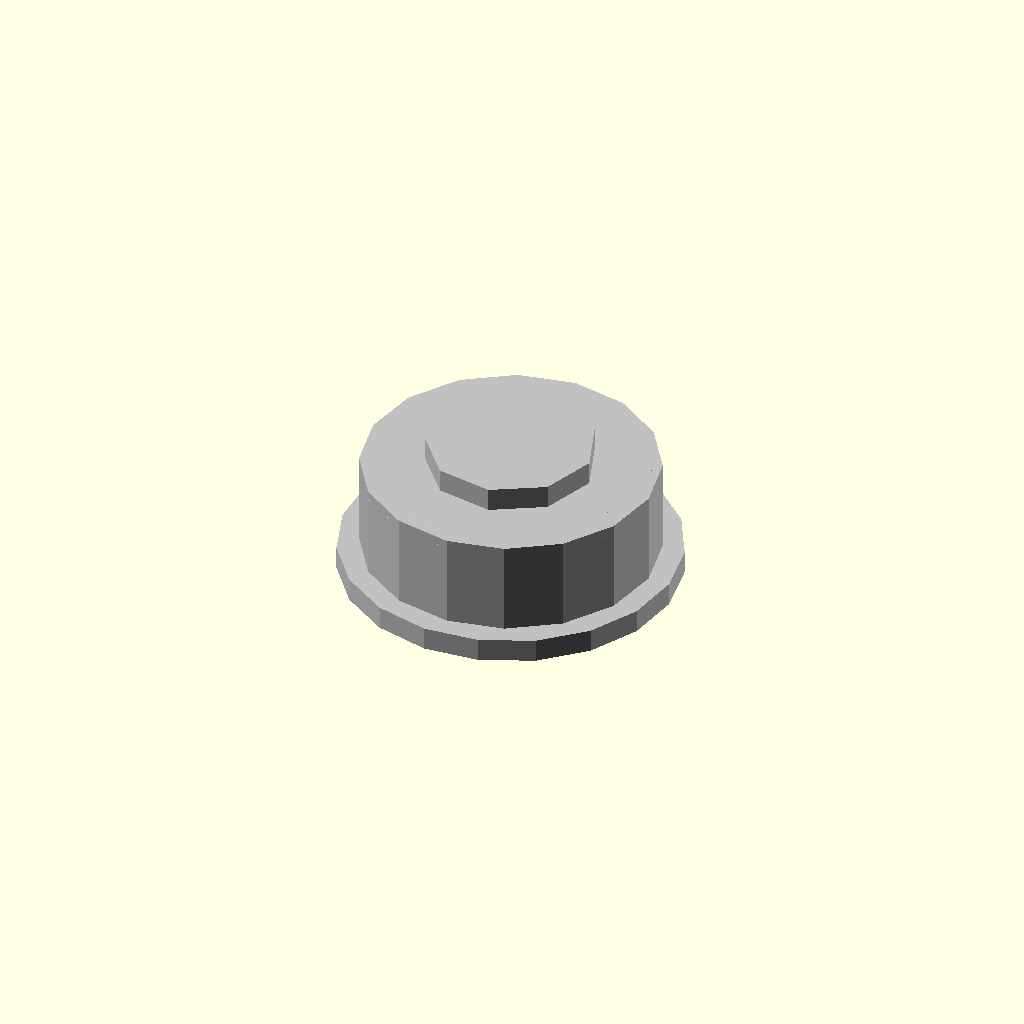
Cell 1 — every parameter at its default value.
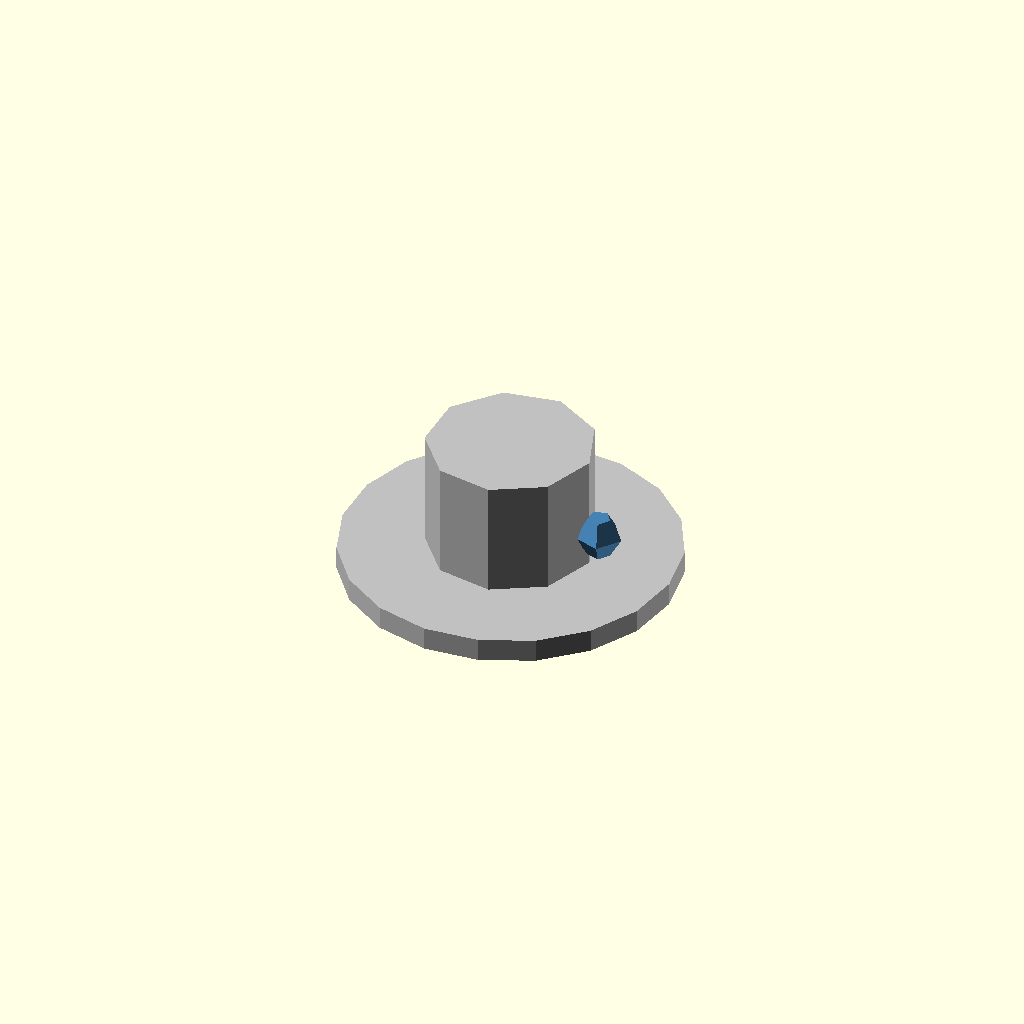
Cell 2: outer_diameter_mm = 0.1 (everything else at default).
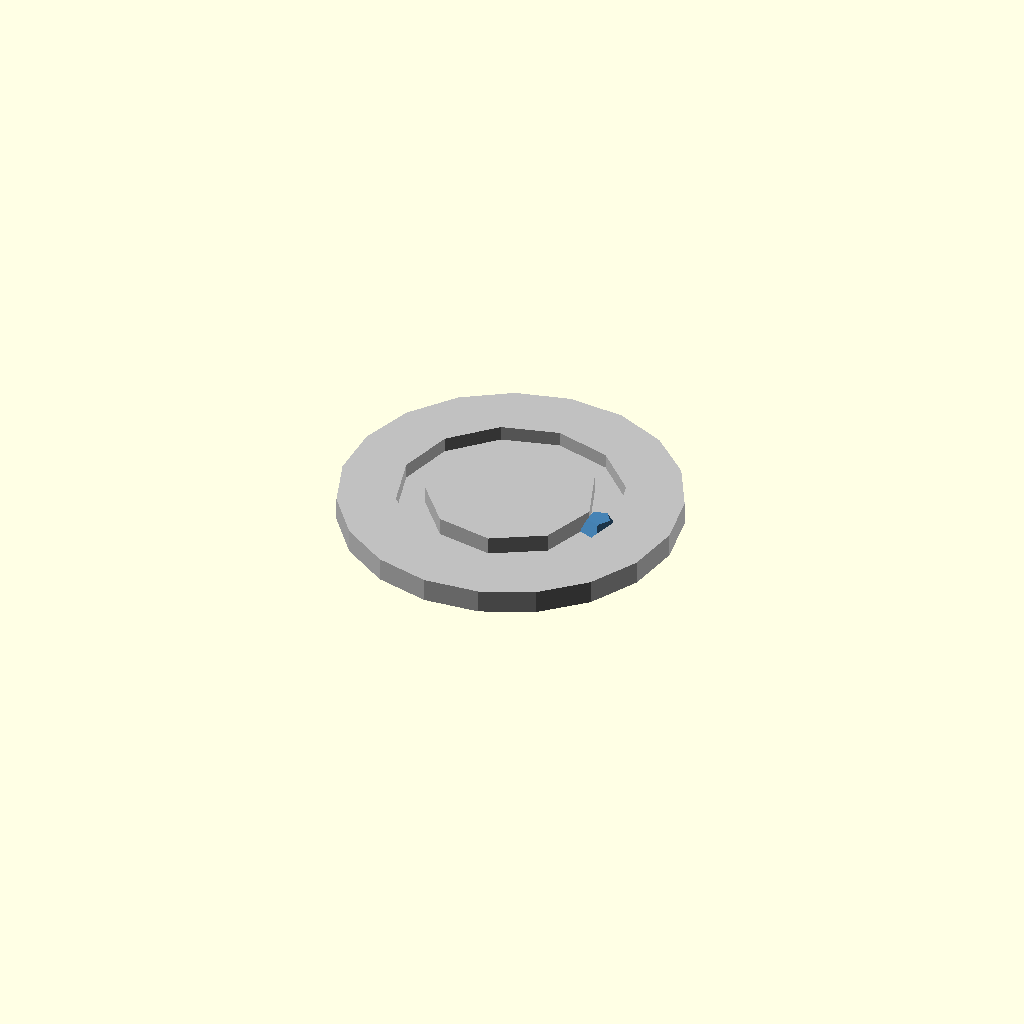
Cell 3: the same model with width_mm = 0.1.
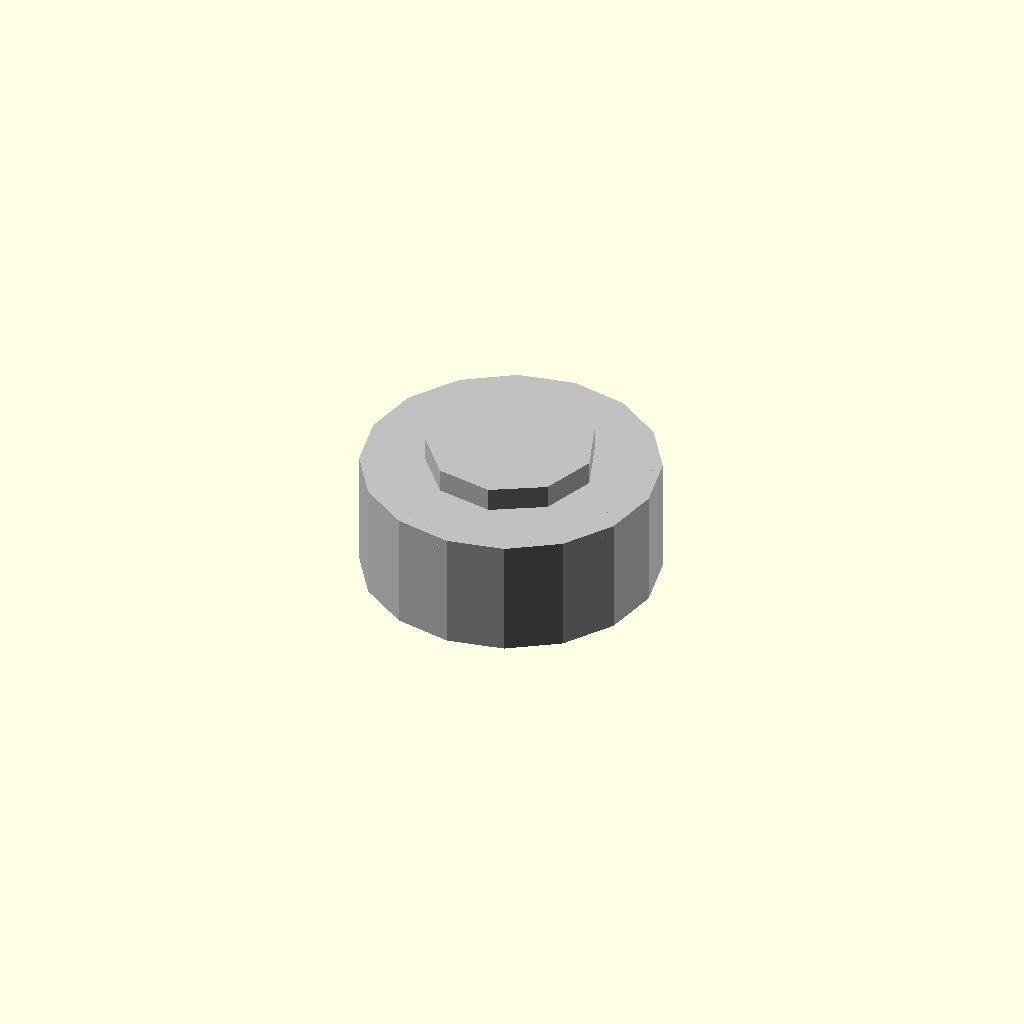
Cell 4 — flange_diameter_mm set to 0.1, the other parameters unchanged.
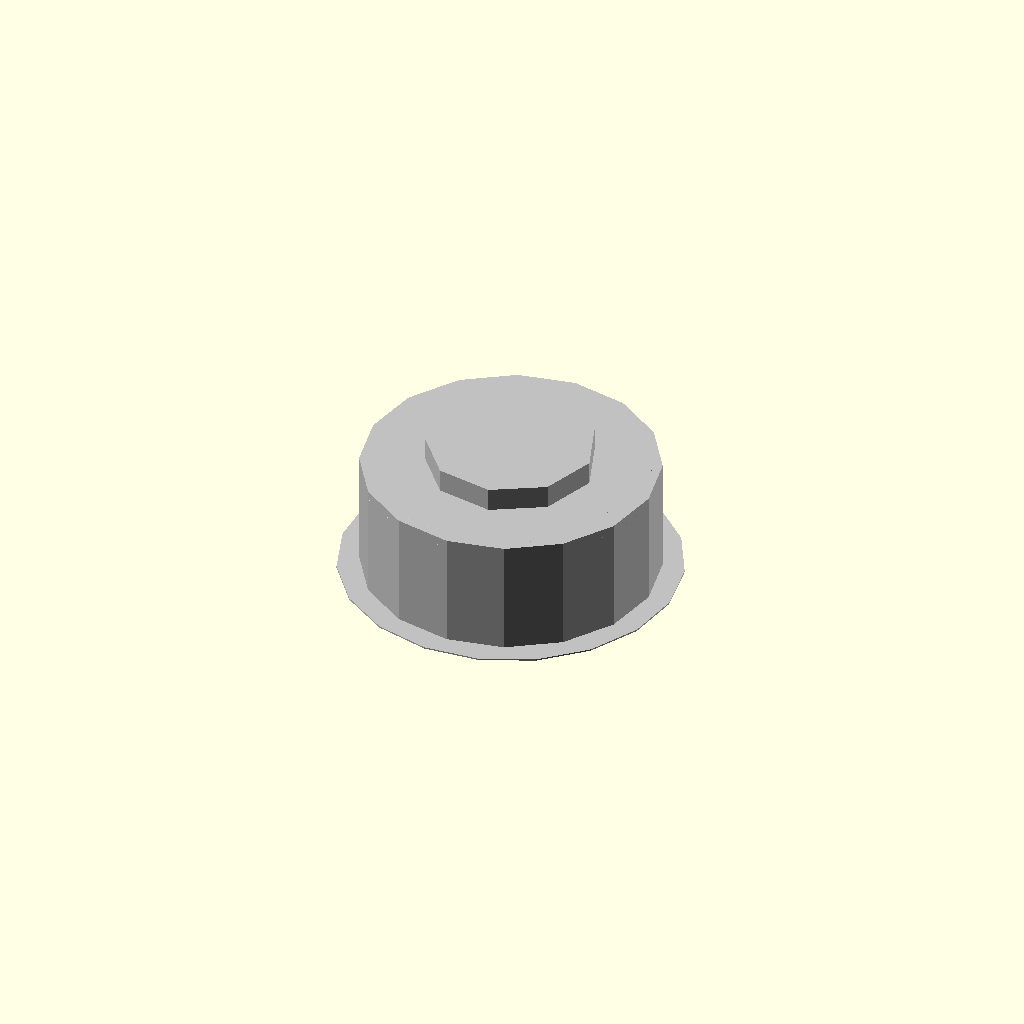
Cell 5 — flange_width_mm set to 0.05, the other parameters unchanged.
All cells are drawn from one camera (rotation 55°, 0°, 25°, orthographic, colour scheme Cornfield), so only the parameter changes between them.
OpenSCAD source file results/nopscadlib/ablations/no_recovery/scad/ball_bearing__BBF623.scad:
// Parameters
bore_diameter_mm = 3; //[1.5:6:0.1]
outer_diameter_mm = 10; //[5:20:0.1]
width_mm = 4; //[2:8:0.1]
flange_diameter_mm = 11.5; //[6:23:0.1]
flange_width_mm = 0.8; //[0.4:1.6:0.05]
rim_thickness_mm = 1.2; //[0.6:2.4:0.05]
hub_thickness_mm = 1; //[0.5:2:0.05]
chamfer_mm = 0.3; //[0.1:0.8:0.05]
shield_thickness_mm = 0.3; //[0.15:0.8:0.05]
shield_radial_overlap_mm = 0.6; //[0.2:1.5:0.05]
raceway_clearance_mm = 0.35; //[0.15:0.8:0.05]
ball_diameter_mm = 1.6; //[0.8:3.2:0.05]
ball_radial_position_mm = 3.2; //[2:5:0.05]
overlap_mm = 0.8; //[0.5:2:0.1]

// Ball Bearing - complete geometry
module ball_bearing() {
  color("Silver") {
    // Outer Ring
    difference() {
      cylinder(r=outer_diameter_mm/2, h=width_mm, center=true);
      cylinder(r=outer_diameter_mm/2 - rim_thickness_mm, h=width_mm + 2*overlap_mm, center=true);
    }
    
    // Inner Ring
    difference() {
      cylinder(r=bore_diameter_mm/2 + hub_thickness_mm, h=width_mm, center=true);
      cylinder(r=bore_diameter_mm/2, h=width_mm + 2*overlap_mm, center=true);
    }
    
    // Flange
    difference() {
      translate([0, 0, -width_mm/2 + flange_width_mm/2])
        cylinder(r=flange_diameter_mm/2, h=flange_width_mm, center=true);
      translate([0, 0, -width_mm/2 + flange_width_mm/2])
        cylinder(r=outer_diameter_mm/2 - rim_thickness_mm, h=flange_width_mm + 2*overlap_mm, center=true);
    }
    
    // Shields
    union() {
      translate([0, 0, width_mm/2 - shield_thickness_mm/2])
        cylinder(r=outer_diameter_mm/2 - rim_thickness_mm + shield_radial_overlap_mm, h=shield_thickness_mm, center=true);
      translate([0, 0, -width_mm/2 + shield_thickness_mm/2])
        cylinder(r=outer_diameter_mm/2 - rim_thickness_mm + shield_radial_overlap_mm, h=shield_thickness_mm, center=true);
    }
    
    // Chamfers
    difference() {
      // Outer Ring Chamfers
      translate([0, 0, width_mm/2 - chamfer_mm/2])
        cylinder(r1=outer_diameter_mm/2, r2=outer_diameter_mm/2 - chamfer_mm, h=chamfer_mm, center=true);
      translate([0, 0, -width_mm/2 + chamfer_mm/2])
        cylinder(r1=outer_diameter_mm/2, r2=outer_diameter_mm/2 - chamfer_mm, h=chamfer_mm, center=true);
      
      // Inner Ring Chamfers
      translate([0, 0, width_mm/2 - chamfer_mm/2])
        cylinder(r1=bore_diameter_mm/2 + hub_thickness_mm, r2=bore_diameter_mm/2 + hub_thickness_mm - chamfer_mm, h=chamfer_mm, center=true);
      translate([0, 0, -width_mm/2 + chamfer_mm/2])
        cylinder(r1=bore_diameter_mm/2 + hub_thickness_mm, r2=bore_diameter_mm/2 + hub_thickness_mm - chamfer_mm, h=chamfer_mm, center=true);
    }
    
    // Raceway Clearance
    difference() {
      cylinder(r=bore_diameter_mm/2 + hub_thickness_mm + raceway_clearance_mm, h=width_mm + 2*overlap_mm, center=true);
    }
  }
}

// Bearing Ball - complete geometry
module bearing_ball() {
  color("SteelBlue") {
    translate([ball_radial_position_mm, 0, 0])
      sphere(r=ball_diameter_mm/2, center=true);
  }
}

// Assembly
module assembly() {
  ball_bearing();
  bearing_ball();
}

assembly();
Parameter table extracted from the source (name, type, default, range or options):
bore_diameter_mm: number, default 3, range 0.1 to 1.5, step 6
outer_diameter_mm: number, default 10, range 0.1 to 5, step 20
width_mm: number, default 4, range 0.1 to 2, step 8
flange_diameter_mm: number, default 11.5, range 0.1 to 6, step 23
flange_width_mm: number, default 0.8, range 0.05 to 0.4, step 1.6
rim_thickness_mm: number, default 1.2, range 0.05 to 0.6, step 2.4
hub_thickness_mm: number, default 1, range 0.05 to 0.5, step 2
chamfer_mm: number, default 0.3, range 0.05 to 0.1, step 0.8
shield_thickness_mm: number, default 0.3, range 0.05 to 0.15, step 0.8
shield_radial_overlap_mm: number, default 0.6, range 0.05 to 0.2, step 1.5
raceway_clearance_mm: number, default 0.35, range 0.05 to 0.15, step 0.8
ball_diameter_mm: number, default 1.6, range 0.05 to 0.8, step 3.2
ball_radial_position_mm: number, default 3.2, range 0.05 to 2, step 5
overlap_mm: number, default 0.8, range 0.1 to 0.5, step 2
